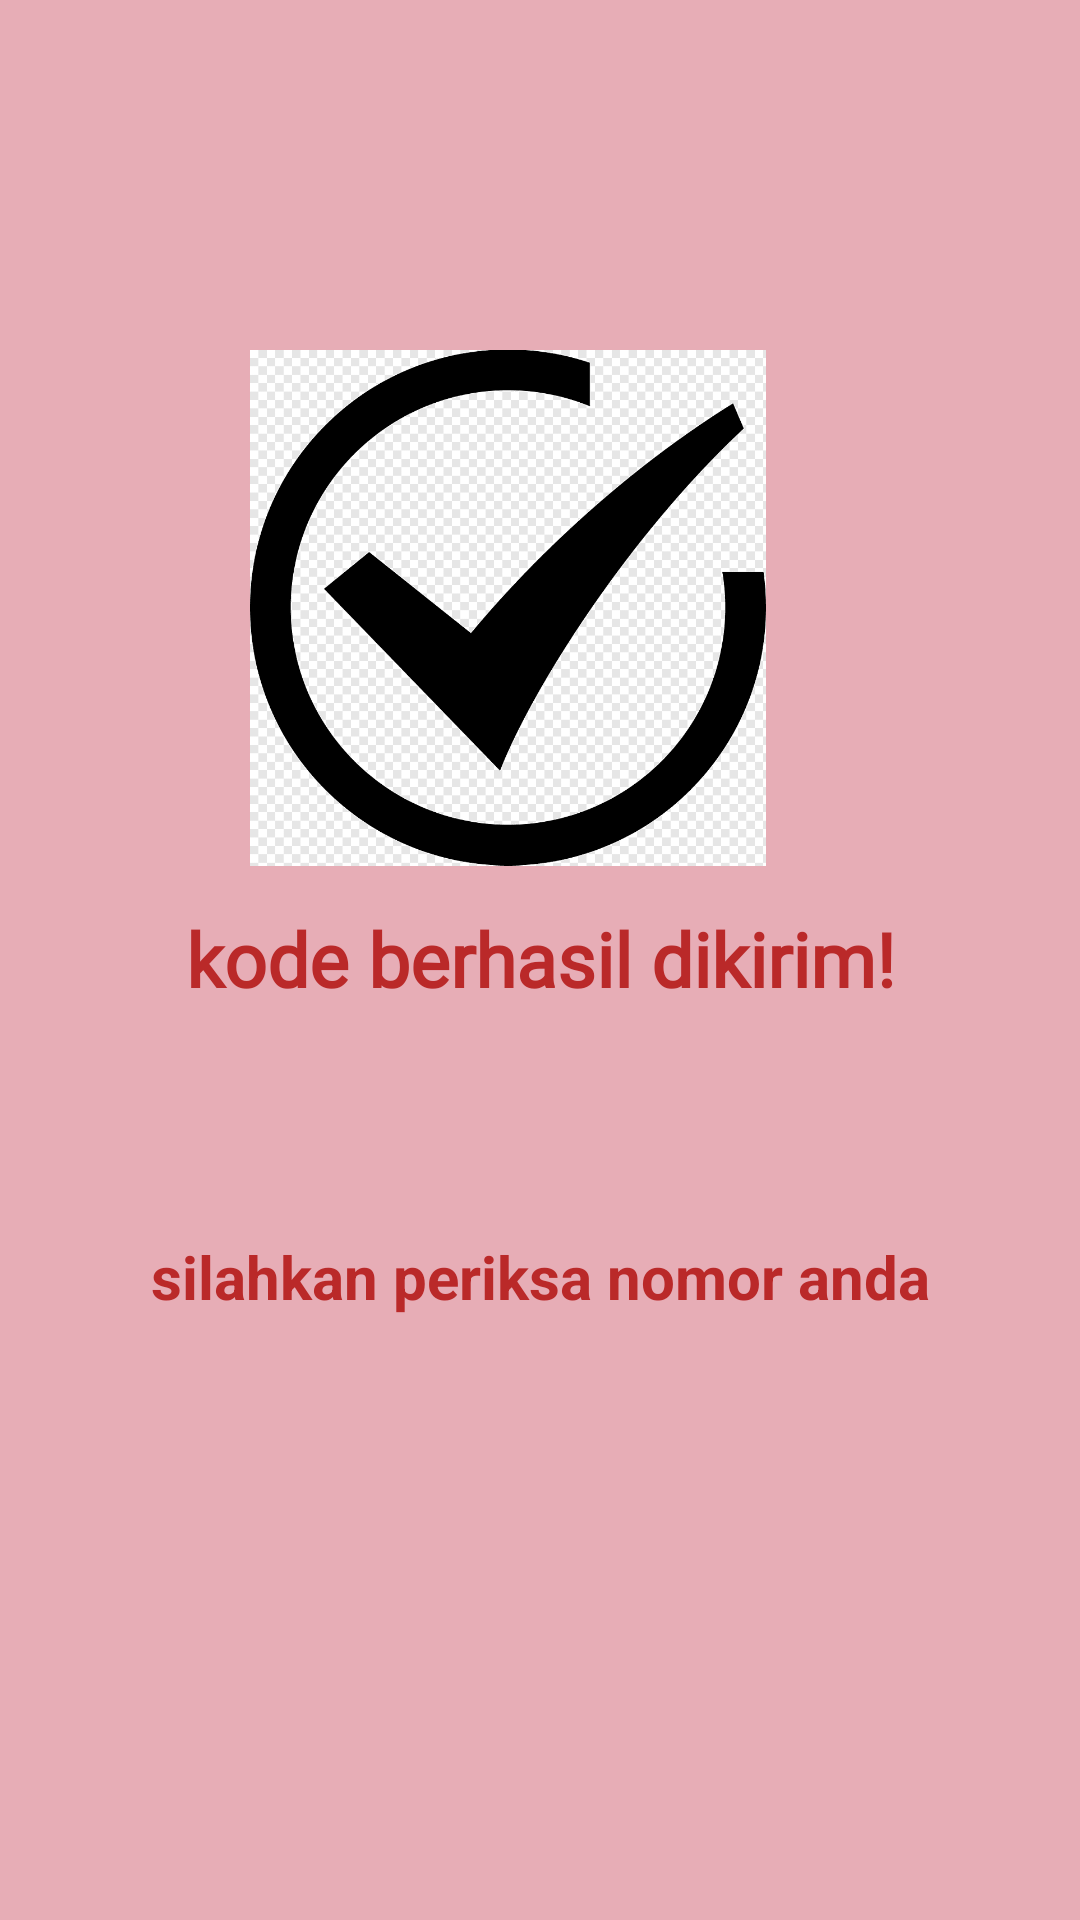

Write the Android layout XML for this screen, with the resource values it uses.
<!-- AndroidManifest.xml: application theme Theme.MaterialComponents.DayNight.NoActionBar -->
<!-- res/layout/activity_third_result_acitvity.xml -->
<?xml version="1.0" encoding="utf-8"?>
<androidx.constraintlayout.widget.ConstraintLayout xmlns:android="http://schemas.android.com/apk/res/android"
    xmlns:app="http://schemas.android.com/apk/res-auto"
    xmlns:tools="http://schemas.android.com/tools"
    android:id="@+id/main"
    android:layout_width="match_parent"
    android:layout_height="match_parent"
    android:background="#E7ADB6"
    tools:context=".Home.pertemuan_3.ThirdResultAcitvity">

    <TextView
        android:id="@+id/textView2"
        android:layout_width="wrap_content"
        android:layout_height="wrap_content"
        android:fontFamily="@font/susemono_italic_variablefont_wght"
        android:text="kode berhasil dikirim!"
        android:textColor="#BA2929"
        android:textSize="25sp"
        android:textStyle="bold"
        app:layout_constraintBottom_toBottomOf="parent"
        app:layout_constraintEnd_toEndOf="parent"
        app:layout_constraintStart_toStartOf="parent"
        app:layout_constraintTop_toTopOf="parent"
        app:layout_constraintVertical_bias="0.499" />


    <ImageView
        android:id="@+id/imageView2"
        android:layout_width="172dp"
        android:layout_height="405dp"
        app:layout_constraintBottom_toBottomOf="parent"
        app:layout_constraintEnd_toEndOf="parent"
        app:layout_constraintHorizontal_bias="0.443"
        app:layout_constraintStart_toStartOf="parent"
        app:layout_constraintTop_toTopOf="parent"
        app:layout_constraintVertical_bias="0.0"
        app:srcCompat="@drawable/sc2" />

    <TextView
        android:id="@+id/textView4"
        android:layout_width="wrap_content"
        android:layout_height="wrap_content"
        android:layout_marginTop="412dp"
        android:text="silahkan periksa nomor anda"
        android:textColor="#BA2929"
        android:textSize="20sp"
        android:textStyle="bold"
        app:layout_constraintEnd_toEndOf="parent"
        app:layout_constraintStart_toStartOf="parent"
        app:layout_constraintTop_toTopOf="parent" />

</androidx.constraintlayout.widget.ConstraintLayout>
<!-- resources referenced by this layout -->
<resources>
  <!-- drawable sc2: png bitmap (drawable, 14679 bytes) -->
</resources>
